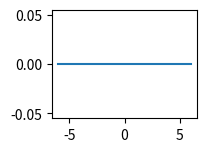

Write the Python code that produced this figure. (Note: this script raises an exception after producing the figure.)

###############
# Authored by Weisheng Jiang
# Book 4  |  From Basic Arithmetic to Machine Learning
# Published and copyrighted by Tsinghua University Press
# Beijing, China, 2022
###############

# Bk4_Ch9_02.py

import numpy as np
import matplotlib.pyplot as plt

thetas = np.array([0, 15, 30, 45, 60, 75, 90, 120, 135])

x = np.array([[4],
              [3]])

i = 1
fig = plt.figure()

for theta in thetas:
    
    theta = theta/180*np.pi
    ax = fig.add_subplot(3, 3, i)

    v1 = np.array([[np.cos(theta)], 
                   [np.sin(theta)]])

    proj = v1.T@x
    print(proj)
    plt.plot([-v1[0]*6, v1[0]*6], [-v1[1]*6, v1[1]*6])
    plt.plot([x[0], v1[0]*proj], [x[1], v1[1]*proj], 
             color = 'k', linestyle = '--')
    plt.plot(v1[0]*proj, v1[1]*proj, color = 'k', marker = 'x')
    
    plt.quiver (0, 0, v1[0], v1[1],
                angles='xy', scale_units='xy',
                scale=1, color = 'b')

    v2 = np.array([[-np.sin(theta)], 
                  [np.cos(theta)]])
    
    proj = v2.T@x
    print(proj)
    plt.plot([-v2[0]*6, v2[0]*6], [-v2[1]*6, v2[1]*6])
    plt.plot([x[0], v2[0]*proj], [x[1], v2[1]*proj], 
             color = 'k', linestyle = '--')
    plt.plot(v2[0]*proj, v2[1]*proj, color = 'k', marker = 'x')
    
    plt.quiver (0, 0, v2[0], v2[1],
                angles='xy', scale_units='xy',
                scale=1,color = 'r')
    
    plt.axhline(y = 0, color = 'k')
    plt.axvline(x = 0, color = 'k')
    plt.plot(x[0],x[1], marker = 'x', color = 'r')
    plt.quiver(0, 0, x[0],x[1], 
               angles='xy', scale_units='xy',
               scale=1, color = 'k')
    
    plt.axis('scaled')
    ax.grid(linestyle='--', linewidth=0.25, color=[0.75,0.75,0.75])
    plt.xlim([-6, 6])
    plt.ylim([-6, 6])
    plt.xticks(np.linspace(-6,6,13))
    plt.yticks(np.linspace(-6,6,13))
    
    i = i + 1
